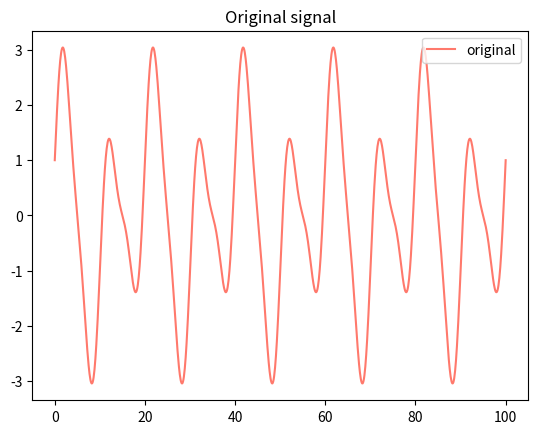
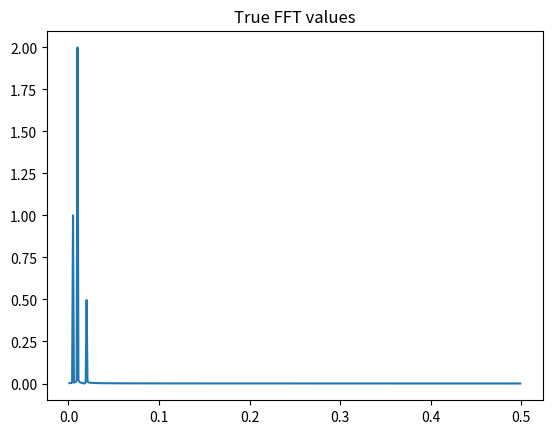
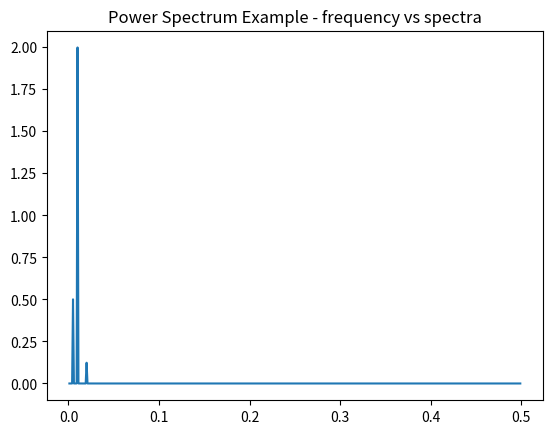
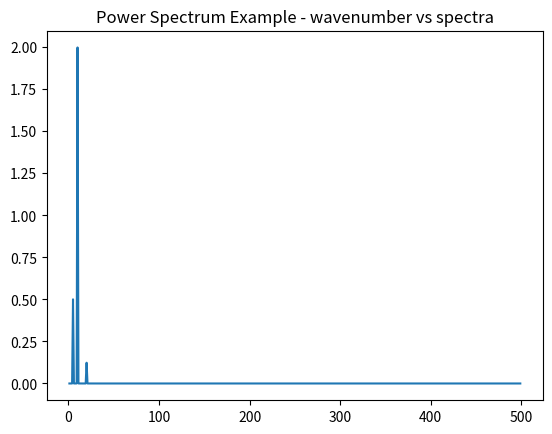
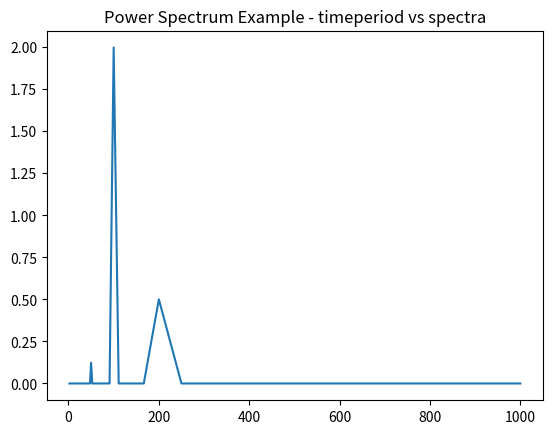
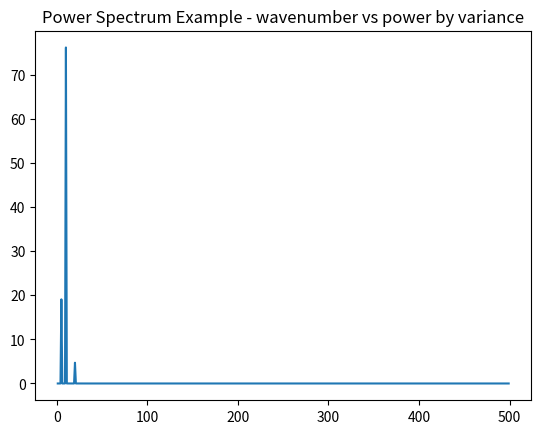
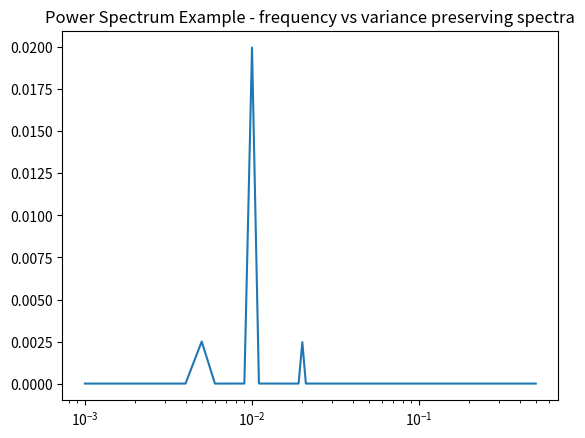

Source code (Python) for these figures, in order:
import numpy as np
import matplotlib.pyplot as plt
from numpy.fft import fft, fftfreq, ifft

#####################################################
#https://www.youtube.com/watch?v=P571FXS33wg

## Setup for domain
# number of points
n = 1000

# Distance (in meters) or time period (in seconds)
Lx = 100

# angular frequency
omg = 2.0 * np.pi/Lx

## Creating individual signals
x = np.linspace(0, Lx, n)
y1 = 1.0 * np.cos( 5.0 * omg * x)
y2 = 2.0 * np.sin(10.0 * omg * x)
y3 = 0.5 * np.sin(20.0 * omg * x)

## Full signal
y = y1 + y2 + y3

## Cross checks for power spectrum
# Mean, Standard Deviation, and Variance of the original signal
mean_y = np.mean(y)
std_y = np.std(y)
var_y = std_y ** 2.0

print (mean_y, std_y, var_y)

## Preparatory steps
# Creates all the necessary frequencies
freqs = fftfreq(n)

# mask array to be used for power spectra.
# ignoring half the values, as they are complex conjucates of the other
mask = freqs > 0

# wave numbers - number of waves of the signal needs to occupy the domain.
# no of waves (per domain length)
nwaves = freqs * n

# Create all the necessary time periods (or distance)
times = 1.0 / freqs
times[freqs == 0.0] = Lx

## FFT and power spectra calculations
# fft values
fft_vals = fft(y)

# true theoretical fft
fft_theo = 2.0 * np.abs(fft_vals / n)

# this is the power spectra
ps = 2.0 * (np.abs(fft_vals/n) ** 2.0)

# power by variance
pow_var = ps / var_y * 100.0

# freq. power spectra - for variance preserving form
fps = ps * freqs

# sum of power spectrum values
print(np.sum(ps[mask]))

plt.figure(1)
plt.title('Original signal')
plt.plot(x, y, color='xkcd:salmon', label='original')
plt.legend()

plt.figure(2)
#plt.plot(freqs, fft_vals, label="raw fft values")
#plt.title("Raw FFT values - need more processing")
plt.plot(freqs[mask], fft_theo[mask], label='true fft values')
plt.title('True FFT values')

plt.figure(3)
plt.plot(freqs[mask], ps[mask], label='frequency vs spectra')
plt.title('Power Spectrum Example - frequency vs spectra')

plt.figure(4)
plt.plot(nwaves[mask], ps[mask], label='wavenumber vs spectra')
plt.title('Power Spectrum Example - wavenumber vs spectra')

plt.figure(5)
plt.plot(times[mask], ps[mask], label='timeperiod vs spectra')
plt.title('Power Spectrum Example - timeperiod vs spectra')

plt.figure(6)
plt.plot(nwaves[mask], pow_var[mask], label='wavenumber vs power by variance')
plt.title('Power Spectrum Example - wavenumber vs power by variance')

plt.figure(7)
plt.semilogx(freqs[mask], fps[mask], label='frequency vs variance preserving spectra')
plt.title('Power Spectrum Example - frequency vs variance preserving spectra')

plt.show()

